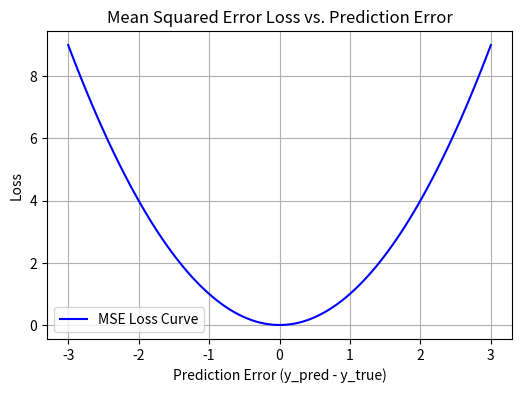

Generate this figure with matplotlib:
# regression/mse.py
import numpy as np
import matplotlib.pyplot as plt

# =========================================================
#  Mean Squared Error (MSE) — Regression Loss Function
# =========================================================
# In supervised ML, our model predicts outputs y_pred  and we know the true values.
# We need a function to measure how "wrong" the predictions are — that’s the loss function.
# The Mean Squared Error (MSE) is a common loss function for regression problems.
# 
# Definition:
#   Measures the average of the squares of the differences 
#   between predicted and actual values.
#
# Why MSE?:
#   Squaring the differences makes large errors more significant than small ones.
#   This is important because it’s more important to get the big predictions right than the small ones.
#   Also if the errors are in positive and negative values, when we sum them 
#   the positive and negative values will cancel each other out, so we square them to make them positive and get the average.
#   This is why MSE is a good loss function for regression problems where we want to predict a continuous value.
#
# Formula:
#   MSE = (1/n) * Σ (y_pred_i - y_true_i)^2
#   This is Mean Squared Error.
#
# Properties:
#   - emphasizes larger errors more than MAE
#   - Smooth and differentiable making it easy for gradient based optimation
#   - Not robust to outliers (if there are outliers in the data, they will have a large impact on the loss)
#   - Smooth curve and no sharp changes helping in convergence of the model
#   - L2 loss function

def mse(y_true, y_pred):
    """
    Compute the Mean Squared Error (MSE) between predicted and true values.

    Parameters:
        y_true (np.ndarray): True values.
        y_pred (np.ndarray): Predicted values.

    Returns:
        float: The MSE value.
    """
    # errors = y_true - y_pred
    # squared_errors = errors ** 2
    # mse_value = np.mean(squared_errors)
    # return mse_value
    return np.mean((y_pred - y_true) ** 2)

# =========================================================
# When we train a model, we adjust its parameters to minimize loss.
# Forward Propagation: Compute the predicted output.

# Loss Evaluation: Calculate the loss.

# Backpropagation: Compute the gradients.

# Gradient Descent: Update the weights

# To do this, we use gradient descent (a optimization algorithm used to minimize the loss function by iteratively updating the model parameters) ,
#  which means to Find the derivative of loss with respect to prediction.
# Then move in the opposite direction of the gradient to reduce the loss.

# Gradient Derivative Formula: 2/n(y_pred - y_true ) 
#   after taking deriavtive of the loss function with respect to the prediction
# The sign of the gradient tells you direction, the value tells you how fast to move.

def mse_derivative(y_true, y_pred):
    """
    Compute the derivative of the MSE loss with respect to the predictions.

    Parameters:
        y_true (np.ndarray): True values.
        y_pred (np.ndarray): Predicted values.

    Returns:
        np.ndarray: Derivative of the loss.
    """
    # diff = y_pred - y_true
    # doubled = 2 * diff
    # gradient = doubled / len(y_true)
    return 2 * (y_pred - y_true) / len(y_true)

# Run test and visualize
if __name__ == "__main__":
    # Example data
    y_true = np.array([1.0, 2.0, 3.0])
    y_pred = np.array([1.5, 2.5, 2.0])

    print("MSE:", mse(y_true, y_pred))
    print("MSE Derivative:", mse_derivative(y_true, y_pred))

    # Visualize the loss curve
    # Create a range of error values from -3 to 3
    errors = np.linspace(-3, 3, 100)
    loss_values = errors ** 2
    #calculates the MSE loss for each of those error values using the formula
    #It generates a parabolic curve because squaring always gives a positive value
    
    plt.figure(figsize=(6, 4))
    plt.plot(errors, loss_values, label='MSE Loss Curve', color='blue')
    plt.title('Mean Squared Error Loss vs. Prediction Error')
    plt.xlabel('Prediction Error (y_pred - y_true)')
    plt.ylabel('Loss')
    plt.grid(True)
    plt.legend()

    # Save plot to file 
    plt.savefig(r"C:\Users\<user>\OneDrive\Documents\CLUB WORK\ML loss functions\graphs\mse_graph.png")
    plt.show()
